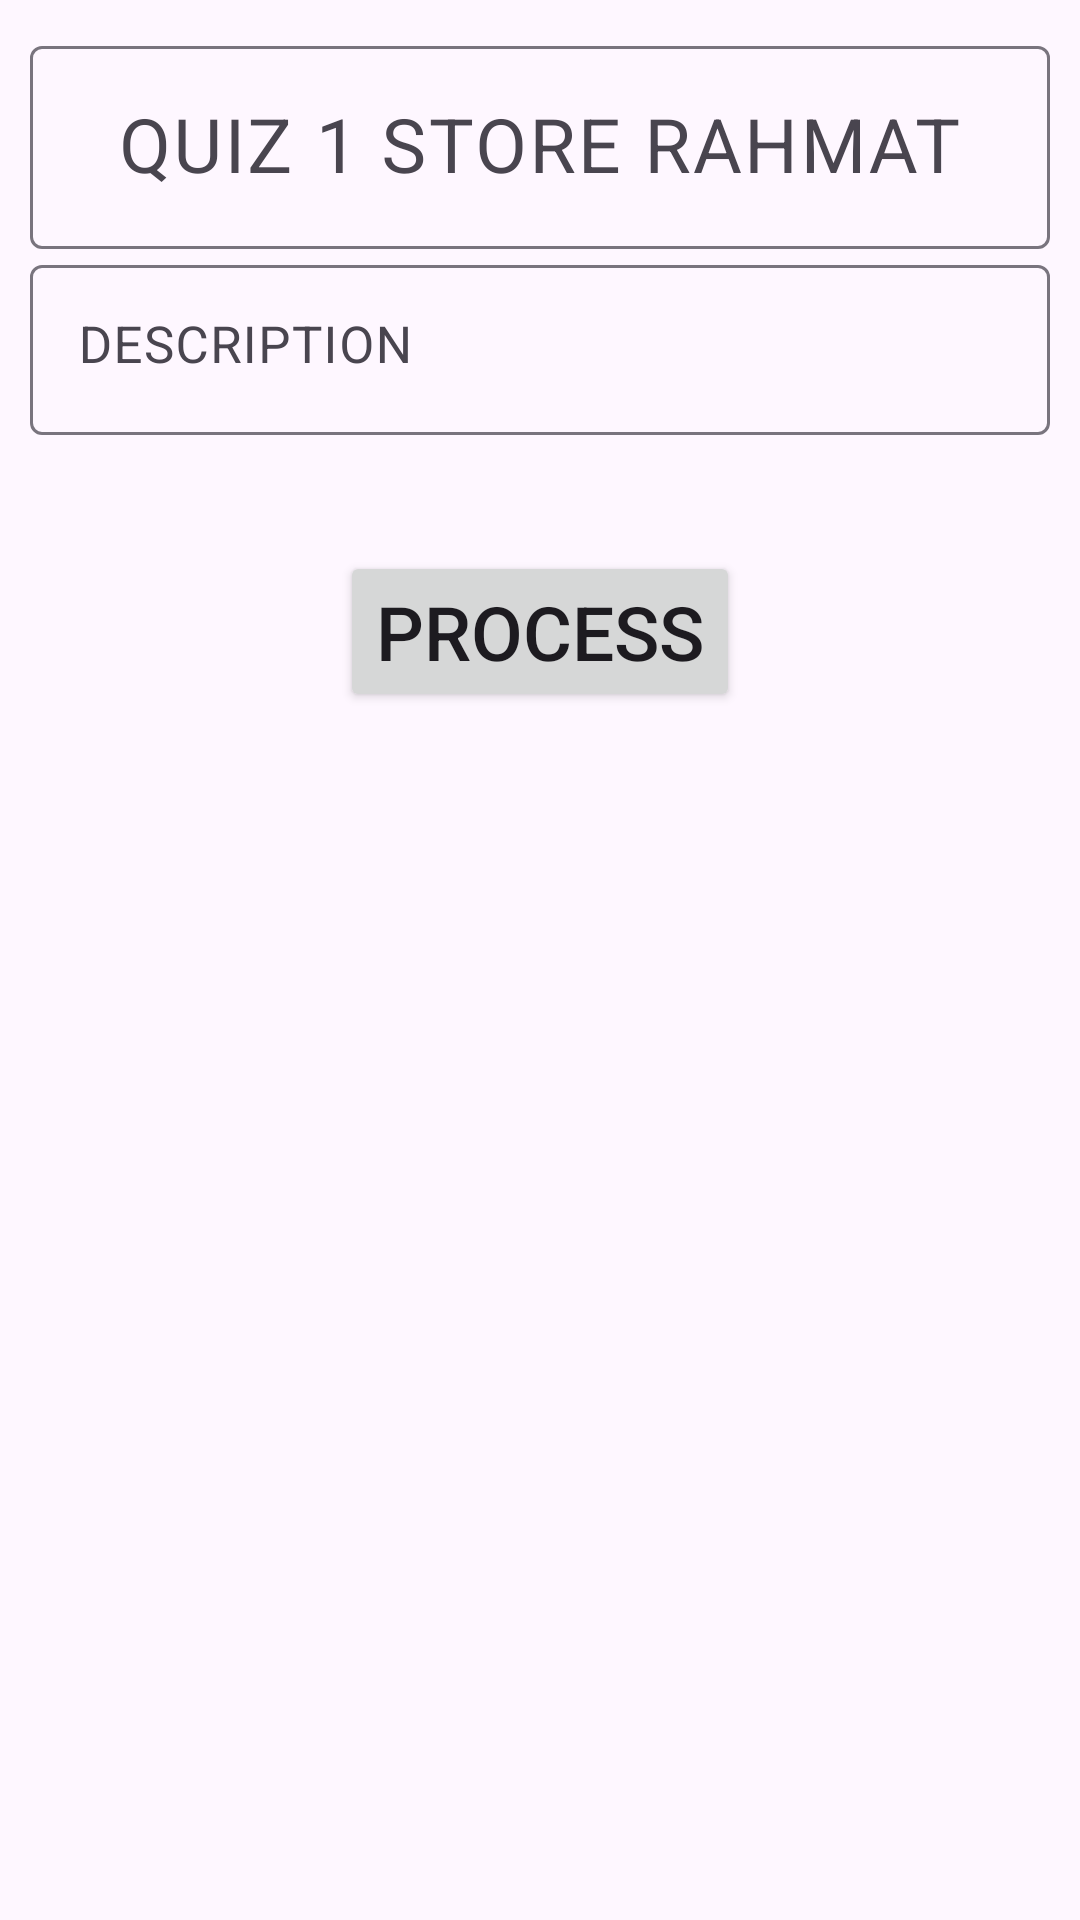

Android layout source for this screen:
<!-- AndroidManifest.xml: application theme Theme.QUIZ1BUATANKEDUARAHMAT -->
<!-- res/layout/activity_teks.xml -->
<?xml version="1.0" encoding="utf-8"?>
<ScrollView xmlns:android="http://schemas.android.com/apk/res/android"
    xmlns:app="http://schemas.android.com/apk/res-auto"
    xmlns:tools="http://schemas.android.com/tools"
    android:layout_width="match_parent"
    android:layout_height="match_parent">

    <LinearLayout
        android:layout_width="match_parent"
        android:layout_height="wrap_content"
        android:orientation="vertical"
        android:padding="10dp">

        <com.google.android.material.textfield.TextInputLayout
            android:id="@+id/textInputLayoutNama"
            android:layout_width="match_parent"
            android:layout_height="wrap_content">

            <com.google.android.material.textfield.TextInputEditText
                android:id="@+id/editTextNama"
                android:layout_width="match_parent"
                android:layout_height="wrap_content"
                android:gravity="center"
                android:hint="@string/quiz_1_store_rahmat"
                android:inputType="text"
                android:textSize="25sp" />
        </com.google.android.material.textfield.TextInputLayout>

        <com.google.android.material.textfield.TextInputLayout
            android:id="@+id/textInputLayoutDeskripsi"
            android:layout_width="match_parent"
            android:layout_height="wrap_content">

            <com.google.android.material.textfield.TextInputEditText
                android:id="@+id/editTextDeskripsi"
                android:layout_width="match_parent"
                android:layout_height="wrap_content"
                android:gravity="start"
                android:hint="@string/description"
                android:inputType="textMultiLine"
                android:textSize="17sp" />
        </com.google.android.material.textfield.TextInputLayout>

        <TextView
            android:id="@+id/textViewHarga"
            android:layout_width="match_parent"
            android:layout_height="wrap_content"
            android:gravity="center"
            android:text="@string/thanks_message"
            android:textSize="17sp" />

        <Button
            android:id="@+id/buttonShare"
            android:layout_width="wrap_content"
            android:layout_height="wrap_content"
            android:layout_gravity="center"
            android:layout_marginTop="16dp"
            android:text="@string/share_button"
            android:textSize="25sp" />

    </LinearLayout>
</ScrollView>
<!-- resources referenced by this layout -->
<resources>
  <string name="description" translatable="false">DESCRIPTION</string>
  <string name="quiz_1_store_rahmat" translatable="false">QUIZ 1 STORE RAHMAT</string>
  <string name="share_button">PROCESS</string>
  <string name="thanks_message" />
  <style name="Theme.QUIZ1BUATANKEDUARAHMAT" parent="Base.Theme.QUIZ1BUATANKEDUARAHMAT" />
  <style name="Base.Theme.QUIZ1BUATANKEDUARAHMAT" parent="Theme.Material3.DayNight.NoActionBar">
          
          
      </style>
</resources>
